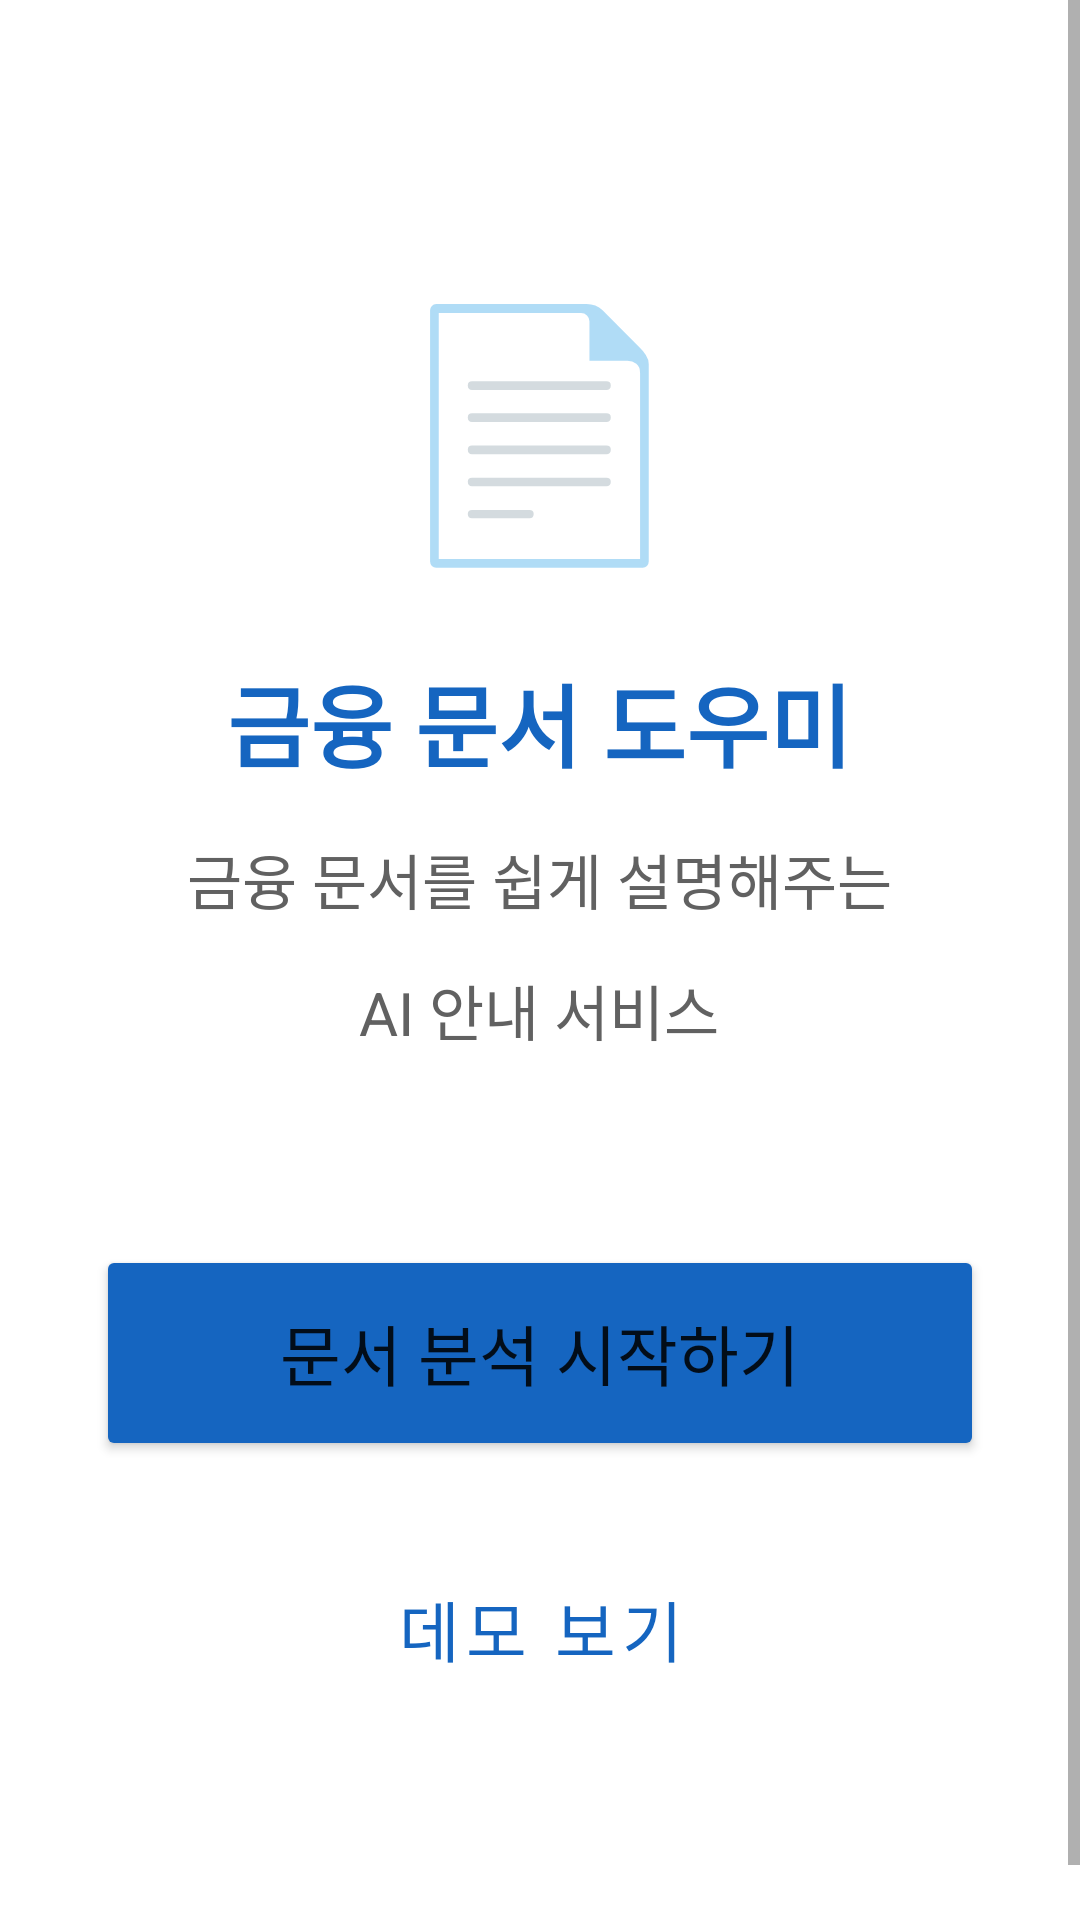

Layout XML and referenced resources for this Android screen:
<!-- AndroidManifest.xml: application theme Theme.FinancialAccessibility -->
<!-- res/layout/activity_home.xml -->
<?xml version="1.0" encoding="utf-8"?>
<ScrollView xmlns:android="http://schemas.android.com/apk/res/android"
    android:layout_width="match_parent"
    android:layout_height="match_parent"
    android:background="@color/background">

    <LinearLayout
        android:layout_width="match_parent"
        android:layout_height="wrap_content"
        android:orientation="vertical"
        android:padding="32dp"
        android:gravity="center_horizontal">

        <TextView
            android:layout_width="wrap_content"
            android:layout_height="wrap_content"
            android:text="📄"
            android:textSize="80sp"
            android:layout_marginTop="56dp"
            android:layout_marginBottom="24dp"
            android:importantForAccessibility="no" />

        <TextView
            android:layout_width="wrap_content"
            android:layout_height="wrap_content"
            android:text="@string/app_name"
            android:textSize="30sp"
            android:textStyle="bold"
            android:textColor="@color/primary"
            android:gravity="center"
            android:layout_marginBottom="16dp" />

        <TextView
            android:layout_width="wrap_content"
            android:layout_height="wrap_content"
            android:text="@string/home_description"
            android:textSize="20sp"
            android:textColor="@color/text_secondary"
            android:gravity="center"
            android:lineSpacingMultiplier="1.5"
            android:layout_marginBottom="64dp" />

        <Button
            android:id="@+id/btn_start"
            android:layout_width="match_parent"
            android:layout_height="72dp"
            android:text="@string/btn_start"
            android:textSize="22sp"
            android:backgroundTint="@color/primary"
            android:contentDescription="문서 분석 시작하기 버튼"
            android:layout_marginBottom="20dp" />

        <Button
            android:id="@+id/btn_demo"
            android:layout_width="match_parent"
            android:layout_height="72dp"
            android:text="@string/btn_demo"
            android:textSize="22sp"
            style="@style/Widget.MaterialComponents.Button.OutlinedButton"
            android:strokeColor="@color/primary"
            android:contentDescription="카드 명세서 데모 화면 보기 버튼"
            android:layout_marginBottom="48dp" />

    </LinearLayout>

</ScrollView>
<!-- resources referenced by this layout -->
<resources>
  <color name="background">#FFFFFF</color>
  <color name="primary">#1565C0</color>
  <color name="text_secondary">#616161</color>
  <string name="app_name">금융 문서 도우미</string>
  <string name="btn_demo">데모 보기</string>
  <string name="btn_start">문서 분석 시작하기</string>
  <string name="home_description">금융 문서를 쉽게 설명해주는\nAI 안내 서비스</string>
  <style name="Theme.FinancialAccessibility" parent="Theme.MaterialComponents.Light.DarkActionBar">
          <item name="colorPrimary">@color/primary</item>
          <item name="colorPrimaryVariant">@color/primary_dark</item>
          <item name="colorOnPrimary">#FFFFFF</item>
          <item name="colorSecondary">@color/primary</item>
          <item name="colorOnSecondary">#FFFFFF</item>
          <item name="android:windowBackground">@color/background</item>
          <item name="android:statusBarColor">@color/primary_dark</item>
      </style>
  <color name="primary_dark">#003c8f</color>
</resources>
